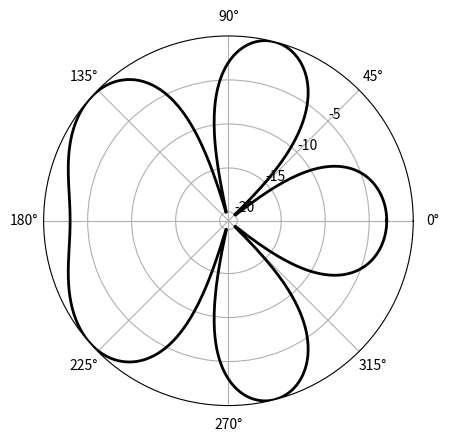

Generate this figure with matplotlib:
import matplotlib.pyplot as plt
import numpy as np


def gain(d, w):
    """Return the power as a function of azimuthal angle, phi."""
    phi = np.linspace(0, 2 * np.pi, 1000)
    psi = 2 * np.pi * d / lam * np.cos(phi)
    A = w[0] + w[1] * np.exp(1j * psi)
    g = np.abs(A) ** 2
    return phi, g


def get_directive_gain(g, minDdBi=-20):
    """Return the "directive gain" of the antenna array producing gain g."""
    DdBi = 10 * np.log10(g / np.max(g))
    return np.clip(DdBi, minDdBi, None)


# Wavelength, antenna spacing, feed coefficients.
lam = 1
d = lam
w = np.array([1, -1j])
# Calculate gain and directive gain; plot on a polar chart.
phi, g = gain(d, w)
DdBi = get_directive_gain(g)

fig, ax = plt.subplots(subplot_kw={"projection": "polar"})
ax.plot(phi, DdBi, c="k", lw=2)
ax.set_rticks([-20, -15, -10, -5])
ax.set_rlabel_position(45)
plt.show()
